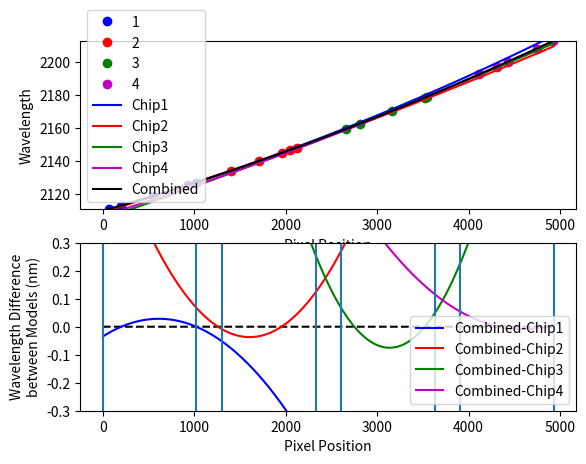
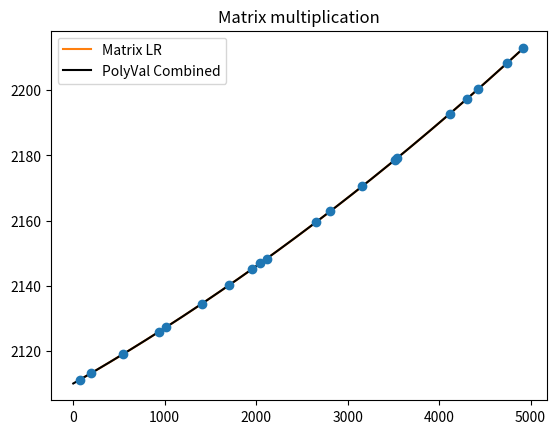
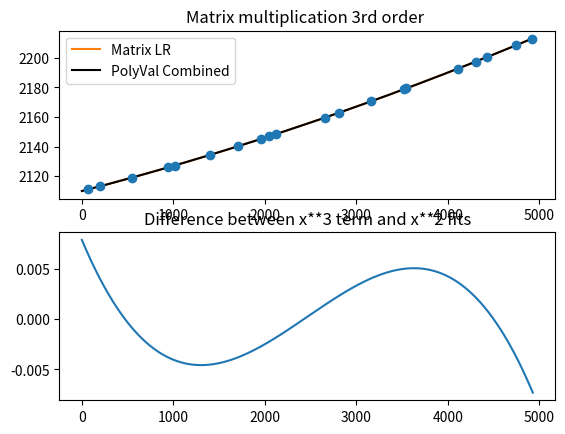

Write the Python code that produced these figures, in order.
#!/usr/lib/python3

import matplotlib.pyplot as plt
# Testing the affectof using all 3 cips with the known offset between them to wave length calibrate the spectra
import numpy as np


def gen_map(x, a, b, c, noise):
    #noise_vals = noise * np.random.randn(len(x))
    ans =  [a * xpos**2 + b * xpos + c + float(noise * np.random.randn(1)) for xpos in x]
    return ans


# Pixel gaps Brogi et al 2015
Gap1 = 282
Gap2 = 278
Gap3 = 275
Gap_sum = Gap1 + Gap2 + Gap3
Test_pxl1 = [70, 200, 549, 937, 1015]
Test_pxl2 = [100, 400, 649, 737, 815]
Test_pxl3 = [50, 200, 549, 937, 915]
Test_pxl4 = [207, 400, 519, 837, 1015]

Test_pxl2 = [pxl + 1 * 1024 + Gap1 for pxl in Test_pxl2]
Test_pxl3 = [pxl + 2 * 1024 + Gap1 + Gap2 for pxl in Test_pxl3]
Test_pxl4 = [pxl + 3 * 1024 + Gap_sum for pxl in Test_pxl4]

aa = 5 / 5000000.0    # smaller value
bb = 80 / 5000.0   # 80 nm over 4 * 1024 detectors plus gaps
cc = 2110.0      # nm
noise = 0.05   # nm

Test_wl1 = gen_map(Test_pxl1, aa, bb, cc, noise)
Test_wl2 = gen_map(Test_pxl2, aa, bb, cc, noise)
Test_wl3 = gen_map(Test_pxl3, aa, bb, cc, noise)
Test_wl4 = gen_map(Test_pxl4, aa, bb, cc, noise)

plt.subplot(211)
plt.plot(Test_pxl1, Test_wl1, "bo", label="1")
plt.plot(Test_pxl2, Test_wl2, "ro", label="2")
plt.plot(Test_pxl3, Test_wl3, "go", label="3")
plt.plot(Test_pxl4, Test_wl4, "mo", label="4")
plt.ylim([min(Test_wl1), max(Test_wl4)])
ax1 = plt.gca()
ax1.get_yaxis().get_major_formatter().set_useOffset(False)
plt.xlabel("Pixel Position")
plt.ylabel("Wavelength")
# plt.legend()
# plt.show()

max_pixel = 4 * 1024 + Gap_sum
pixel_span = range(1, max_pixel)

# Fit to the individual chips
order = 2
wl_map1 = np.polyfit(Test_pxl1, Test_wl1, order)
print("\nwl_map params 1\t", wl_map1)
wlvals1 = np.polyval(wl_map1, pixel_span)

wl_map2 = np.polyfit(Test_pxl2, Test_wl2, order)
print("\nwl_map params 2\t", wl_map2)
wlvals2 = np.polyval(wl_map2, pixel_span)

wl_map3 = np.polyfit(Test_pxl3, Test_wl3, order)
print("\nwl_map params 3 \t", wl_map3)
wlvals3 = np.polyval(wl_map3, pixel_span)

wl_map4 = np.polyfit(Test_pxl4, Test_wl4, order)
print("\nWl map params Combined\t", wl_map4)
wlvals4 = np.polyval(wl_map4, pixel_span)

# Fit to combined data
Combined_pixels = Test_pxl1 + Test_pxl2 + Test_pxl3 + Test_pxl4
Combined_wls = Test_wl1 + Test_wl2 + Test_wl3 + Test_wl4

Combined_map = np.polyfit(Combined_pixels, Combined_wls, order)
print("\nwl_map params 4\t", Combined_map)
Combined_vals = np.polyval(Combined_map, pixel_span)


plt.plot(pixel_span, wlvals1, 'b', label="Chip1")
plt.plot(pixel_span, wlvals2, 'r', label="Chip2")
plt.plot(pixel_span, wlvals3, 'g', label="Chip3")
plt.plot(pixel_span, wlvals4, 'm', label="Chip4")
plt.plot(pixel_span, Combined_vals, 'k', label="Combined")

plt.legend(loc=0)

plt.subplot(212)
plt.plot(pixel_span, np.zeros_like(pixel_span), "k--", label = "")
plt.plot(pixel_span, Combined_vals - wlvals1, 'b', label = "Combined-Chip1")
plt.plot(pixel_span, Combined_vals - wlvals2, 'r', label = "Combined-Chip2")
plt.plot(pixel_span, Combined_vals - wlvals3, 'g', label = "Combined-Chip3")
plt.plot(pixel_span, Combined_vals - wlvals4, 'm', label = "Combined-Chip4")
plt.xlabel("Pixel Position")
plt.ylabel("Wavelength Difference\nbetween Models (nm)")
plt.legend(loc=0)
ax1 = plt.gca()
ax1.get_yaxis().get_major_formatter().set_useOffset(False)
plt.ylim([-0.3, 0.3])

# Mark Chip positions
linepos = [0, 1024, 1024 + Gap1, 2 * 1024 + Gap1, 2 * 1024 + Gap1 + Gap2, 3 * 1024 + Gap1 + Gap2, 3 * 1024 + Gap1 + Gap2 + Gap3, 4 * 1024 + Gap1 + Gap2 + Gap3]
plt.vlines(linepos, -1, 1)

plt.show()

#  Try fitting with matrix multiplication

x = np.array(Combined_pixels)
y = np.array(Combined_wls)
yerr = np.array(noise * np.ones_like(x))
# print("x", x)
# print("y", y)

## least-squares solution
# build the matrix A (you can use the np.vstack function)
A = np.vstack((np.ones_like(x), x, x**2)).T

# build the matrix C
C = np.diag(yerr**2)

# calculate the covariance matrix [A^T C^-1 A]^-1
# (use the linear algebra functions in np.linalg)
cov = np.dot(A.T, np.linalg.solve(C, A))
cov2 = np.linalg.inv(cov)

# calculate the X matrix
X = np.dot(cov2, np.dot(A.T, np.linalg.solve(C, y)))

# extract from X the parameters m and b
b, m, q = X

print('b= {} +- {}'.format(b, np.sqrt(cov2[0, 0])))
print('m= {} +- {}'.format(m, np.sqrt(cov2[1, 1])))
print('q= {} +- {}'.format(q, np.sqrt(cov2[2, 2])))

# plot the data (with errorbars) and the best-fit line
plt.figure()
plt.errorbar(x, y, yerr=noise, fmt='o')

xx = np.linspace(min(x), max(x))
plt.plot(xx, q * xx**2 + m * xx + b, '-', label="Matrix LR")
plt.title("Matrix multiplication")
plt.plot(pixel_span, Combined_vals, 'k', label="PolyVal Combined")
plt.legend()
plt.show()


print("They return the equivalent results")


 # Third order regression
print("adding x**3 term ")
A = np.vstack((np.ones_like(x), x, x**2, x**3)).T

# build the matrix C
C = np.diag(yerr**2)

# calculate the covariance matrix [A^T C^-1 A]^-1
# (use the linear algebra functions in np.linalg)
cov = np.dot(A.T, np.linalg.solve(C, A))
cov2 = np.linalg.inv(cov)

# calculate the X matrix
X = np.dot(cov2, np.dot(A.T, np.linalg.solve(C, y)))

# extract from X the parameters m and b
b3, m3, q3, r3 = X

print('b= {} +- {}'.format(b3, np.sqrt(cov2[0, 0])))
print('m= {} +- {}'.format(m3, np.sqrt(cov2[1, 1])))
print('q= {} +- {}'.format(q3, np.sqrt(cov2[2, 2])))
print('r= {} +- {}'.format(r3, np.sqrt(cov2[3, 3])))

# plot the data (with errorbars) and the best-fit line
plt.figure()
plt.subplot(211)
plt.errorbar(x, y, yerr=noise, fmt='o')

# xx = np.linspace(min(x), max(x))
xx = np.array(pixel_span)
yy = r3 * xx**3 + q3 * xx**2 + m3 * xx + b3
plt.plot(xx, yy, '-', label="Matrix LR")
plt.title("Matrix multiplication 3rd order ")
plt.plot(pixel_span, Combined_vals, 'k', label="PolyVal Combined")
plt.legend()

plt.subplot(212)
plt.plot(pixel_span, yy - Combined_vals)
plt.title("Difference between x**3 term and x**2 fits")
plt.show()

print("Orginal Equation = {0}*x**2 + {1}*x + {2}".format(aa, bb, cc))

print("Polyval Equation = {0}*x**2 + {1}*x + {2}".format(Combined_map[0], Combined_map[1], Combined_map[2]))

print("Regression Equation = {0}*x**2 + {1}*x + {2}".format(q, m, b))

print("x**3 Regression Equation = {0}*x**3 + {1}*x**2 + {2}*x + {3}".format(r3, q3, m3, b3))
